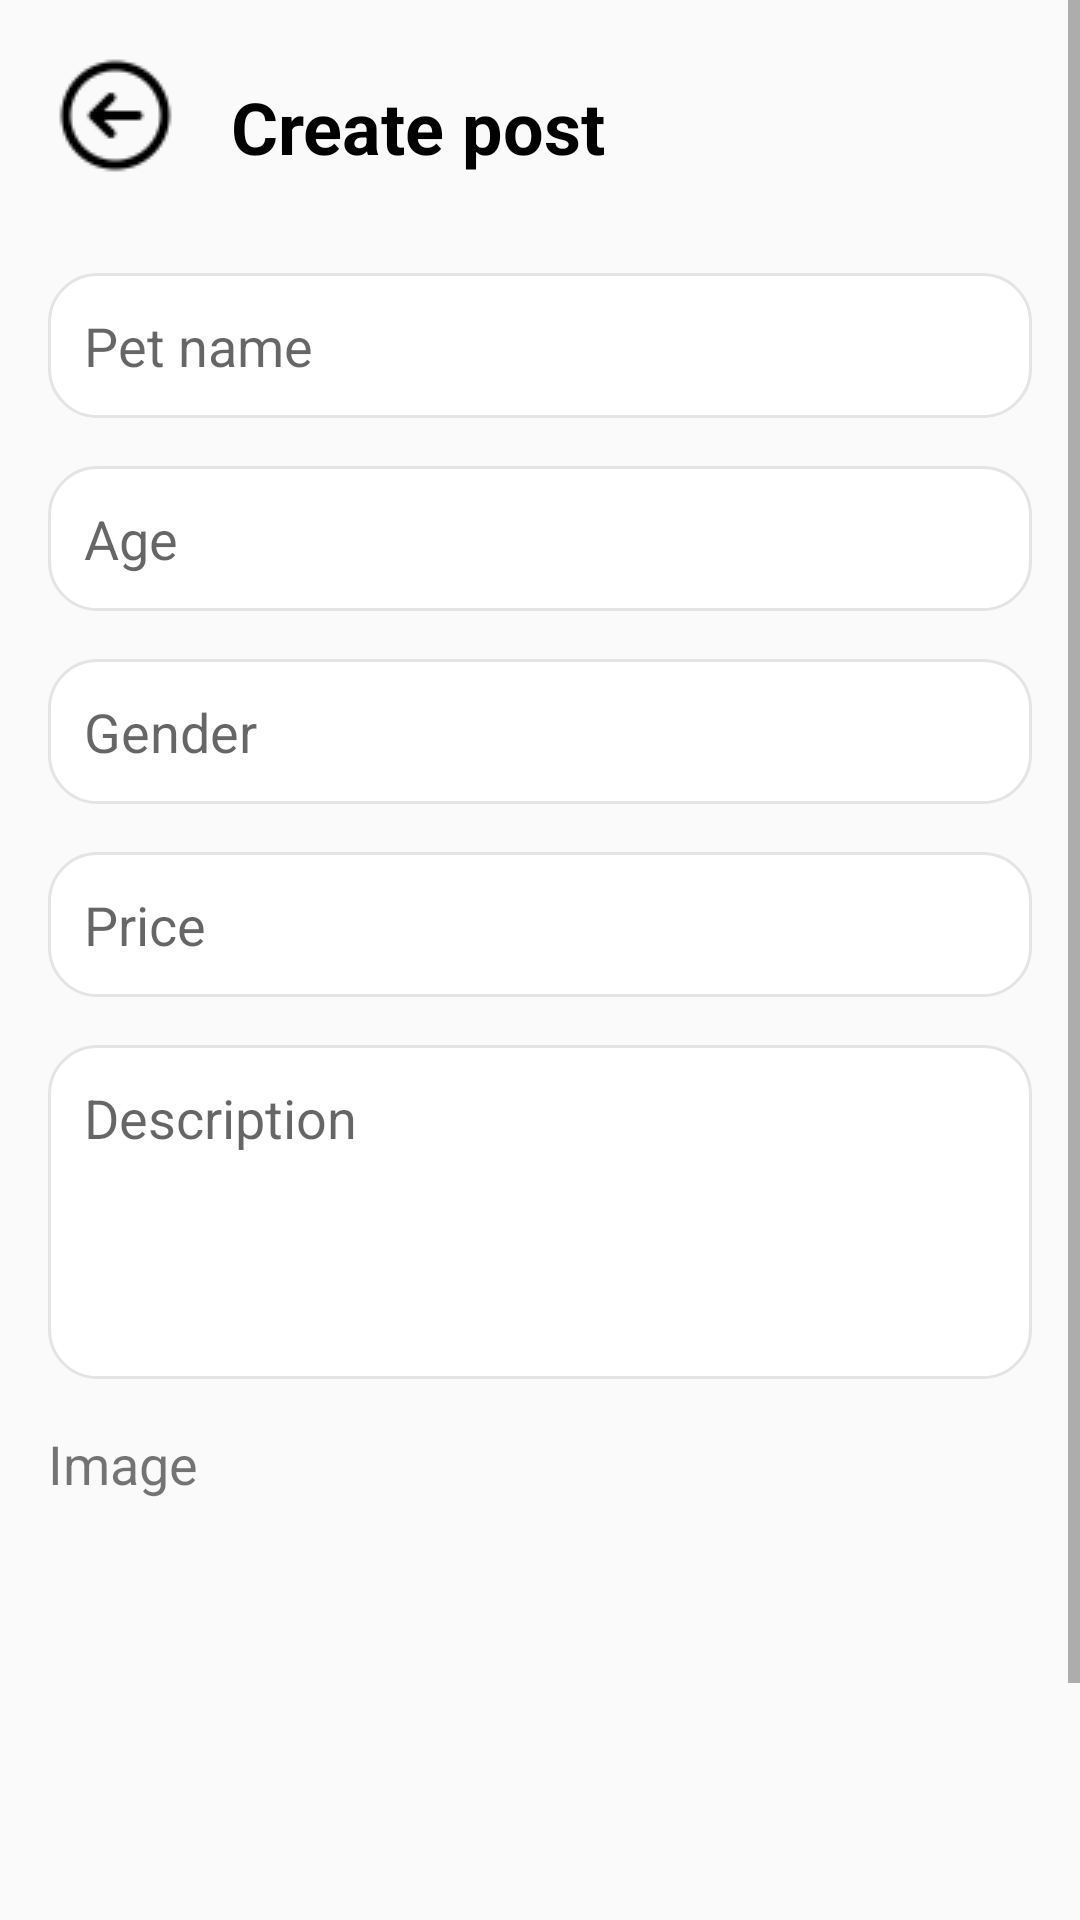

Here is an Android app screen rendered from its layout file. Give the layout XML and the strings, colors and styles it references.
<!-- AndroidManifest.xml: application theme Theme.PetTradingPlatform -->
<!-- res/layout/activity_create_post.xml -->
<?xml version="1.0" encoding="utf-8"?>
<ScrollView xmlns:android="http://schemas.android.com/apk/res/android"
    xmlns:tools="http://schemas.android.com/tools"
    android:layout_width="match_parent"
    android:layout_height="match_parent"
    xmlns:app="http://schemas.android.com/apk/res-auto"
    android:fillViewport="true">

    <LinearLayout
        android:layout_width="match_parent"
        android:layout_height="wrap_content"
        android:orientation="vertical"
        android:padding="16dp">

        <androidx.constraintlayout.widget.ConstraintLayout
            android:layout_width="match_parent"
            android:layout_height="wrap_content">
            <ImageButton
                android:id="@+id/backButton"
                android:layout_width="wrap_content"
                android:layout_height="wrap_content"
                android:background="?attr/selectableItemBackgroundBorderless"
                android:contentDescription="Back"
                android:src="@drawable/back_arrow"
                app:layout_constraintStart_toStartOf="parent"
                app:layout_constraintTop_toTopOf="parent"/>

            <TextView
                android:layout_width="wrap_content"
                android:layout_height="wrap_content"
                android:text="Create post"
                android:textSize="24sp"
                android:textColor="@color/black"
                android:textStyle="bold"
                android:layout_marginTop="10dp"
                android:layout_marginStart="16dp"
                app:layout_constraintStart_toEndOf="@id/backButton"
                app:layout_constraintTop_toTopOf="parent"/>
        </androidx.constraintlayout.widget.ConstraintLayout>


        <EditText
            android:id="@+id/petNameEditText"
            android:layout_width="match_parent"
            android:layout_height="wrap_content"
            android:hint="Pet name"
            android:textSize="18dp"
            android:background="@drawable/custom_input_text"
            android:padding="12dp"
            android:layout_marginTop="30dp"/>

        <EditText
            android:id="@+id/ageEditText"
            android:layout_width="match_parent"
            android:layout_height="wrap_content"
            android:textSize="18dp"
            android:background="@drawable/custom_input_text"
            android:padding="12dp"
            android:layout_marginTop="16dp"
            android:hint="Age"
            tools:ignore="TouchTargetSizeCheck" />

        <EditText
            android:id="@+id/genderEditText"
            android:layout_width="match_parent"
            android:layout_height="wrap_content"
            android:hint="Gender"
            android:textSize="18dp"
            android:background="@drawable/custom_input_text"
            android:padding="12dp"
            android:layout_marginTop="16dp"
            tools:ignore="TouchTargetSizeCheck" />

        <EditText
            android:id="@+id/priceEditText"
            android:layout_width="match_parent"
            android:layout_height="wrap_content"
            android:hint="Price"
            android:textSize="18dp"
            android:background="@drawable/custom_input_text"
            android:padding="12dp"
            android:layout_marginTop="16dp"/>

        <EditText
            android:id="@+id/descriptionEditText"
            android:layout_width="match_parent"
            android:layout_height="wrap_content"
            android:hint="Description"
            android:gravity="top"
            android:inputType="textMultiLine"
            android:lines="4"
            android:textSize="18dp"
            android:background="@drawable/custom_input_text"
            android:padding="12dp"
            android:layout_marginTop="16dp"/>

        <LinearLayout
            android:layout_width="match_parent"
            android:layout_height="wrap_content"
            android:orientation="horizontal"
            android:gravity="center_vertical"
            android:layout_marginTop="16dp">

            <TextView
                android:layout_width="wrap_content"
                android:layout_height="wrap_content"
                android:text="Image"
                android:textSize="18dp" />

            <ImageButton
                android:id="@+id/uploadImageButton"
                android:layout_width="wrap_content"
                android:layout_height="wrap_content"
                android:background="?attr/selectableItemBackgroundBorderless"
                android:contentDescription="Upload Image"
                android:src="@drawable/upload_icon"
                android:layout_marginStart="20dp"/>
        </LinearLayout>

        <Button
            android:id="@+id/createButton"
            android:layout_width="match_parent"
            android:layout_height="wrap_content"
            android:text="Create"
            android:textSize="18dp"
            android:paddingVertical="20dp"
            android:background="@drawable/custom_button_selected"
            android:textColor="@color/white"
            android:textAllCaps="false"
            android:layout_marginTop="150dp"/>

    </LinearLayout>
</ScrollView>
<!-- resources referenced by this layout -->
<resources>
  <color name="black">#FF000000</color>
  <color name="white">#FFFFFFFF</color>
  <!-- drawable back_arrow: png bitmap (drawable, 787 bytes) -->
  <!-- drawable custom_button_selected (drawable) -->
  <?xml version="1.0" encoding="utf-8"?>
  <shape xmlns:android="http://schemas.android.com/apk/res/android" android:shape="rectangle">
      <solid android:color="@color/indigo_A700"/>
      <corners android:radius="16dp"/>
  </shape>
  <!-- drawable custom_input_text (drawable) -->
  <?xml version="1.0" encoding="utf-8"?>
  <shape xmlns:android="http://schemas.android.com/apk/res/android" android:shape="rectangle">
      <solid android:color="@color/white"/>
      <stroke android:color="@color/gray_300" android:width="1dp"/>
      <corners android:radius="16dp"/>
  </shape>
  <style name="Theme.PetTradingPlatform" parent="Base.Theme.PetTradingPlatform" />
  <color name="indigo_A700">#4048fd</color>
  <color name="gray_300">#e5e4e3</color>
  <style name="Base.Theme.PetTradingPlatform" parent="Theme.AppCompat.DayNight">
  
      </style>
</resources>
